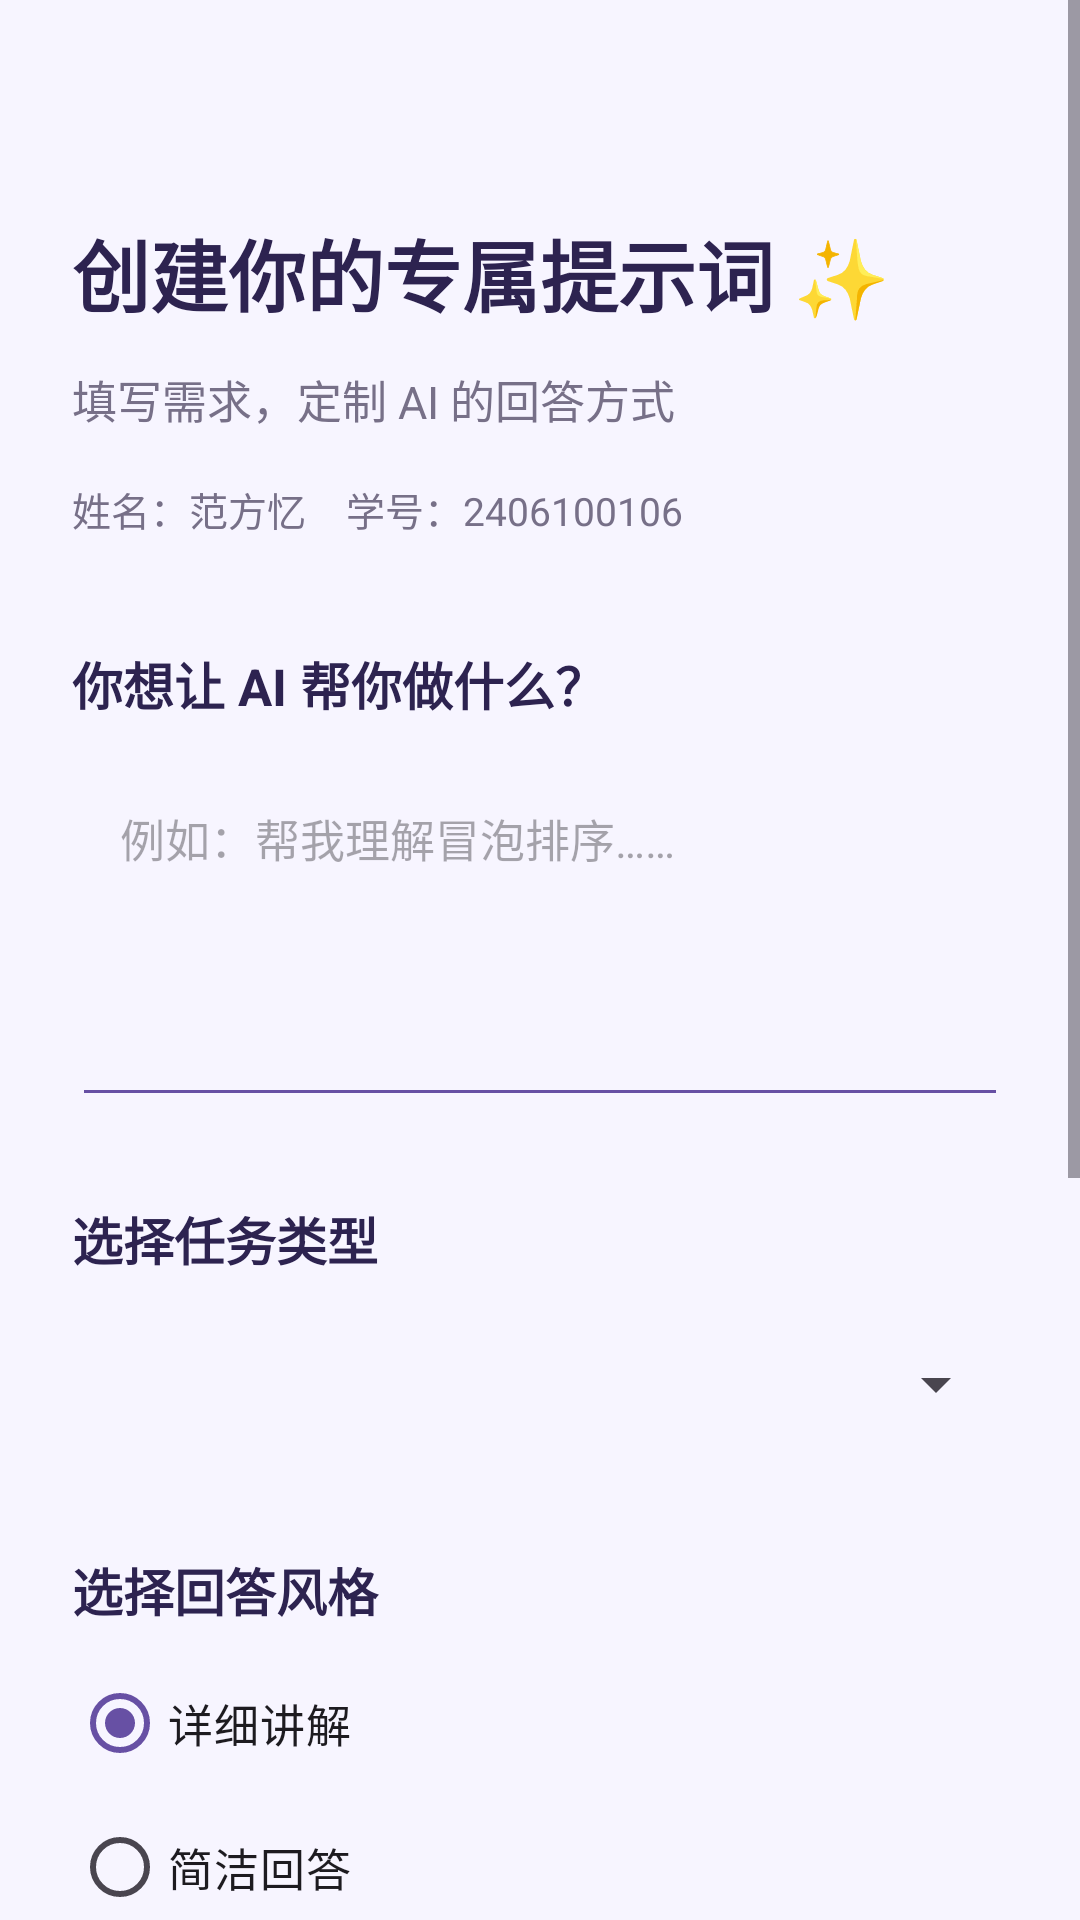

Write the Android layout XML for this screen, with the resource values it uses.
<!-- AndroidManifest.xml: application theme Theme.AI_Prompt -->
<!-- res/layout/activity_editor.xml -->
<?xml version="1.0" encoding="utf-8"?>
<ScrollView xmlns:android="http://schemas.android.com/apk/res/android"
    android:id="@+id/main"
    android:layout_width="match_parent"
    android:layout_height="match_parent"
    android:fillViewport="true"
    android:background="#F7F5FF">

    <LinearLayout
        android:layout_width="match_parent"
        android:layout_height="wrap_content"
        android:orientation="vertical"
        android:padding="24dp">

        
        <TextView
            android:layout_width="match_parent"
            android:layout_height="wrap_content"
            android:text="创建你的专属提示词 ✨"
            android:textSize="26sp"
            android:textStyle="bold"
            android:textColor="#2D2350"
            android:layout_marginTop="48dp" />

        
        <TextView
            android:layout_width="match_parent"
            android:layout_height="wrap_content"
            android:text="填写需求，定制 AI 的回答方式"
            android:textSize="15sp"
            android:textColor="#777088"
            android:layout_marginTop="12dp" />


        
        <TextView
            android:layout_width="match_parent"
            android:layout_height="wrap_content"
            android:text="姓名：范方忆    学号：2406100106"
            android:textSize="13sp"
            android:textColor="#777088"
            android:layout_marginTop="16dp" />


        
        <TextView
            android:layout_width="match_parent"
            android:layout_height="wrap_content"
            android:text="你想让 AI 帮你做什么？"
            android:textSize="17sp"
            android:textStyle="bold"
            android:textColor="#2D2350"
            android:layout_marginTop="36dp" />

        <EditText
            android:id="@+id/etQuestion"
            android:layout_width="match_parent"
            android:layout_height="120dp"
            android:hint="例如：帮我理解冒泡排序……"
            android:inputType="textMultiLine"
            android:gravity="top"
            android:padding="16dp"
            android:textSize="15sp"
            android:backgroundTint="#6750A4"
            android:layout_marginTop="12dp" />

        
        <TextView
            android:layout_width="match_parent"
            android:layout_height="wrap_content"
            android:text="选择任务类型"
            android:textSize="17sp"
            android:textStyle="bold"
            android:textColor="#2D2350"
            android:layout_marginTop="28dp" />

        <Spinner
            android:id="@+id/spTaskType"
            android:layout_width="match_parent"
            android:layout_height="56dp"
            android:layout_marginTop="8dp"
            android:padding="8dp" />

        
        <TextView
            android:layout_width="match_parent"
            android:layout_height="wrap_content"
            android:text="选择回答风格"
            android:textSize="17sp"
            android:textStyle="bold"
            android:textColor="#2D2350"
            android:layout_marginTop="28dp" />

        <RadioGroup
            android:id="@+id/rgStyle"
            android:layout_width="match_parent"
            android:layout_height="wrap_content"
            android:orientation="vertical"
            android:layout_marginTop="8dp"
            android:checkedButton="@id/rbDetailed">

            <RadioButton
                android:id="@+id/rbDetailed"
                android:layout_width="match_parent"
                android:layout_height="wrap_content"
                android:text="详细讲解"
                android:textSize="15sp"
                android:buttonTint="#6750A4" />

            <RadioButton
                android:id="@+id/rbConcise"
                android:layout_width="match_parent"
                android:layout_height="wrap_content"
                android:text="简洁回答"
                android:textSize="15sp"
                android:buttonTint="#6750A4" />

            <RadioButton
                android:id="@+id/rbProfessional"
                android:layout_width="match_parent"
                android:layout_height="wrap_content"
                android:text="专业正式"
                android:textSize="15sp"
                android:buttonTint="#6750A4" />

        </RadioGroup>

        
        <TextView
            android:layout_width="match_parent"
            android:layout_height="wrap_content"
            android:text="附加要求（可多选）"
            android:textSize="17sp"
            android:textStyle="bold"
            android:textColor="#2D2350"
            android:layout_marginTop="28dp" />

        <CheckBox
            android:id="@+id/cbExample"
            android:layout_width="match_parent"
            android:layout_height="wrap_content"
            android:text="举例说明"
            android:textSize="15sp"
            android:buttonTint="#6750A4"
            android:layout_marginTop="8dp" />

        <CheckBox
            android:id="@+id/cbSteps"
            android:layout_width="match_parent"
            android:layout_height="wrap_content"
            android:text="分步骤回答"
            android:textSize="15sp"
            android:buttonTint="#6750A4" />

        <CheckBox
            android:id="@+id/cbTable"
            android:layout_width="match_parent"
            android:layout_height="wrap_content"
            android:text="使用表格整理"
            android:textSize="15sp"
            android:buttonTint="#6750A4" />

        
        <Button
            android:id="@+id/btnGenerate"
            android:layout_width="match_parent"
            android:layout_height="56dp"
            android:text="✨ 生成提示词"
            android:textSize="17sp"
            android:textAllCaps="false"
            android:textColor="#FFFFFF"
            android:backgroundTint="#6750A4"
            android:layout_marginTop="32dp"
            android:layout_marginBottom="32dp" />

    </LinearLayout>

</ScrollView>
<!-- resources referenced by this layout -->
<resources>
  <style name="Theme.AI_Prompt" parent="Base.Theme.AI_Prompt" />
  <style name="Base.Theme.AI_Prompt" parent="Theme.Material3.DayNight.NoActionBar">
          
          
      </style>
</resources>
